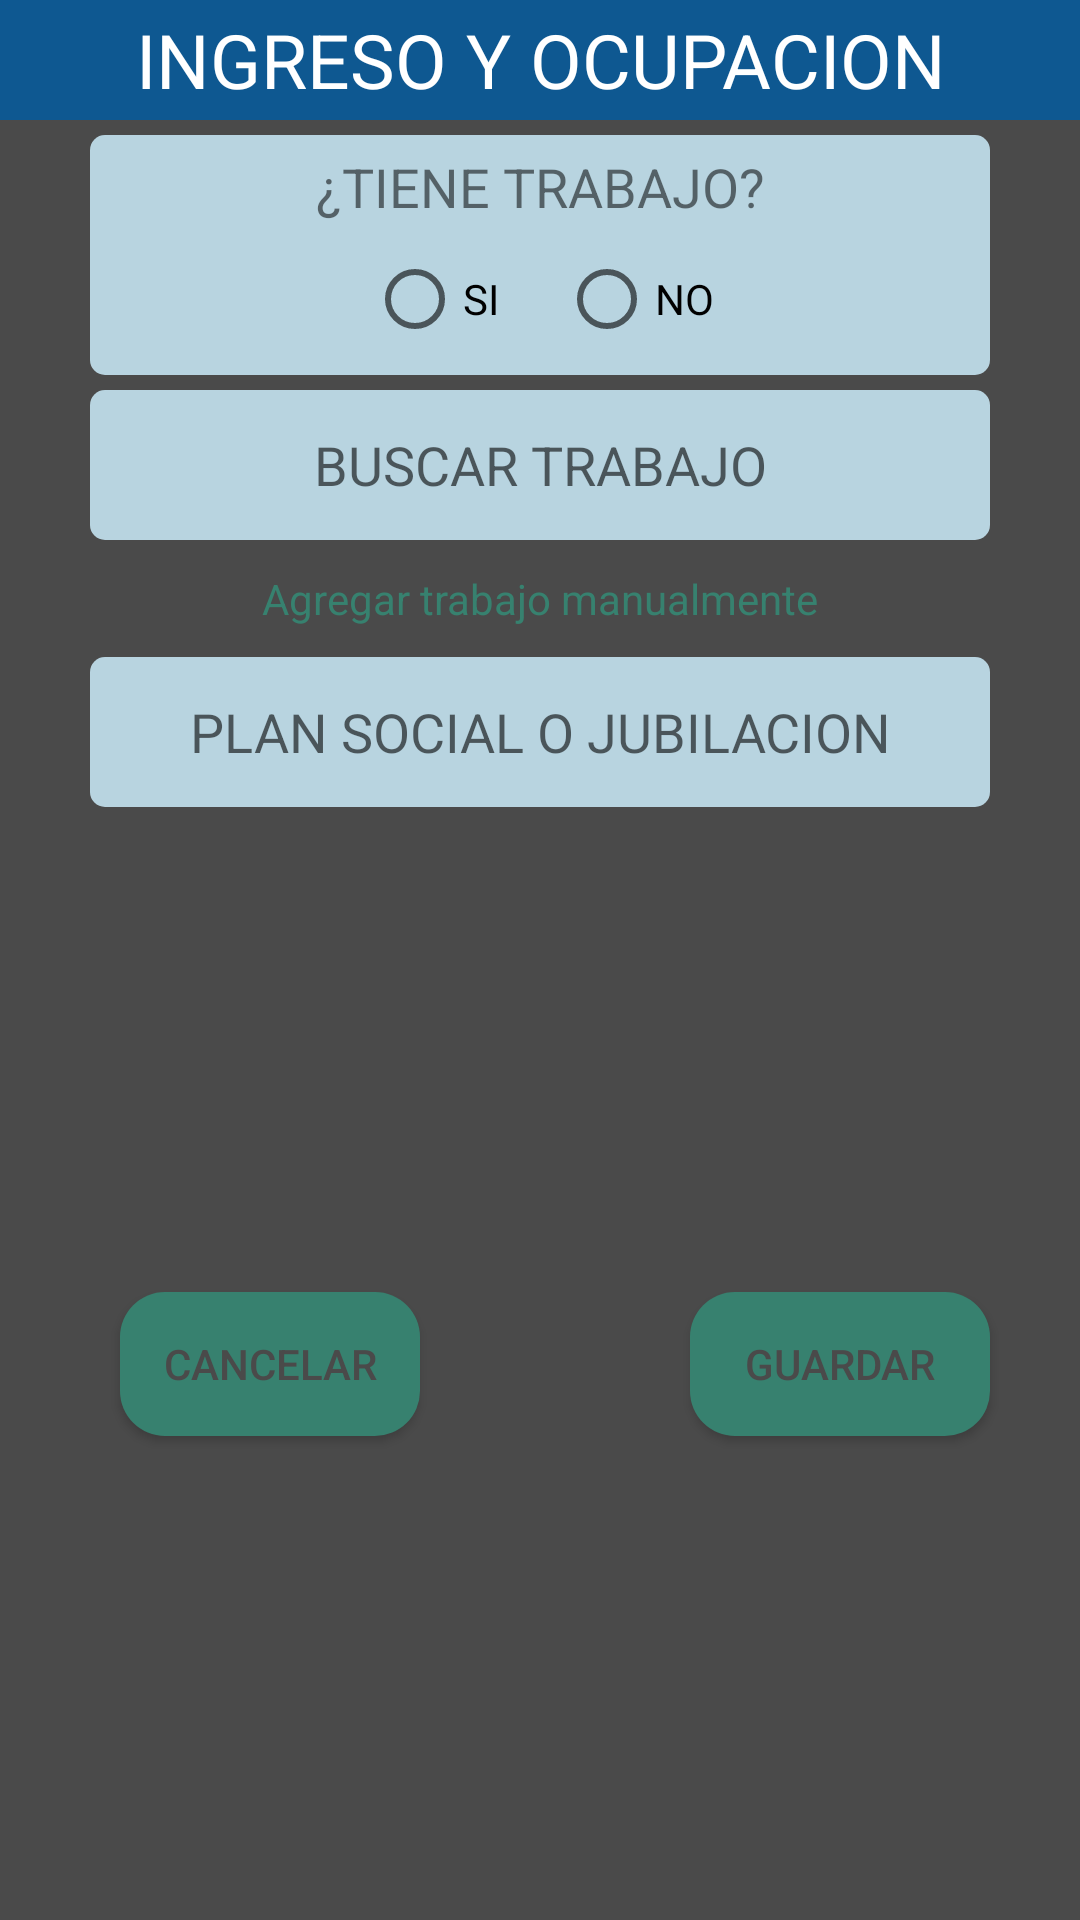

Produce the Android XML layout that renders to this screen, including the resource entries it uses.
<!-- AndroidManifest.xml: application theme AppTheme -->
<!-- res/layout/alert_ocupacion.xml -->
<?xml version="1.0" encoding="utf-8"?>
<androidx.constraintlayout.widget.ConstraintLayout xmlns:android="http://schemas.android.com/apk/res/android"
    xmlns:app="http://schemas.android.com/apk/res-auto"
    xmlns:tools="http://schemas.android.com/tools"
    android:layout_width="match_parent"
    android:layout_height="match_parent"
    android:background="#4A4A4A">

    <TextView
        android:id="@+id/textView4"
        android:layout_width="0dp"
        android:layout_height="40dp"
        android:background="#0E5891"
        android:gravity="center_horizontal|center_vertical"
        android:text="@string/ocupacion"
        android:textColor="#FFFFFF"
        android:textSize="25sp"
        app:layout_constraintEnd_toEndOf="parent"
        app:layout_constraintStart_toStartOf="parent"
        app:layout_constraintTop_toTopOf="parent" />

    <Button
        android:id="@+id/CANCELAR3"
        android:layout_width="100dp"
        android:layout_height="wrap_content"
        android:layout_margin="10dp"
        android:layout_marginBottom="10dp"
        android:background="@drawable/button1"
        android:text="@string/cancelar"
        android:textColor="#4A4A4A"
        app:layout_constraintBottom_toBottomOf="parent"
        app:layout_constraintStart_toStartOf="@+id/AutoTrabajos"
        app:layout_constraintTop_toBottomOf="@+id/EDTTXTPLANSOCIAL" />

    <Button
        android:id="@+id/GUARDAR3"
        android:layout_width="100dp"
        android:layout_height="wrap_content"
        android:background="@drawable/button1"
        android:text="@string/guardar"
        android:textColor="#4A4A4A"
        app:layout_constraintBottom_toBottomOf="@+id/CANCELAR3"
        app:layout_constraintEnd_toEndOf="@+id/AutoTrabajos"
        app:layout_constraintHorizontal_bias="1.0"
        app:layout_constraintStart_toEndOf="@+id/CANCELAR3"
        app:layout_constraintTop_toTopOf="@+id/CANCELAR3"
        app:layout_constraintVertical_bias="0.0" />

    <AutoCompleteTextView
        android:id="@+id/AutoTrabajos"
        android:layout_width="300dp"
        android:layout_height="50dp"
        android:layout_marginTop="5dp"
        android:background="@drawable/edit_text_1"
        android:gravity="center_horizontal|center_vertical"
        android:hint="BUSCAR TRABAJO"
        app:layout_constraintEnd_toEndOf="parent"
        app:layout_constraintStart_toStartOf="parent"
        app:layout_constraintTop_toBottomOf="@+id/ocupado" />

    <TextView
        android:id="@+id/AGREGARMANUALMENTE"
        android:layout_width="wrap_content"
        android:layout_height="wrap_content"
        android:layout_marginTop="10dp"
        android:text="@string/agregar_trabajo_manualmente"
        android:textColor="@color/ic_launcher_background"
        app:layout_constraintEnd_toEndOf="parent"
        app:layout_constraintStart_toStartOf="parent"
        app:layout_constraintTop_toBottomOf="@+id/AutoTrabajos" />

    <androidx.constraintlayout.widget.ConstraintLayout
        android:id="@+id/ocupado"
        android:layout_width="300dp"
        android:layout_height="80dp"
        android:layout_marginTop="5dp"
        android:background="@drawable/edit_text_1"
        app:layout_constraintEnd_toEndOf="parent"
        app:layout_constraintStart_toStartOf="parent"
        app:layout_constraintTop_toBottomOf="@+id/textView4">

        <RadioGroup
            android:id="@+id/TIENETRABAJO"
            android:layout_width="wrap_content"
            android:layout_height="wrap_content"
            android:orientation="horizontal"
            app:layout_constraintBottom_toBottomOf="parent"
            app:layout_constraintEnd_toEndOf="parent"
            app:layout_constraintStart_toStartOf="parent"
            app:layout_constraintTop_toBottomOf="@+id/textView15">

            <RadioButton
                android:id="@+id/SITRABAJO"
                android:layout_width="match_parent"
                android:layout_height="wrap_content"
                android:text="@string/si" />

            <RadioButton
                android:id="@+id/NOTRABAJO"
                android:layout_width="match_parent"
                android:layout_height="wrap_content"
                android:layout_marginLeft="20dp"
                android:text="@string/no" />
        </RadioGroup>

        <TextView
            android:id="@+id/textView15"
            android:layout_width="wrap_content"
            android:layout_height="wrap_content"
            android:layout_marginTop="5dp"
            android:text="@string/tiene_trabajo"
            android:textSize="18sp"
            app:layout_constraintEnd_toEndOf="parent"
            app:layout_constraintStart_toStartOf="parent"
            app:layout_constraintTop_toTopOf="parent" />
    </androidx.constraintlayout.widget.ConstraintLayout>

    <EditText
        android:id="@+id/EDTTXTPLANSOCIAL"
        android:layout_width="300dp"
        android:layout_height="50dp"
        android:layout_margin="10dp"
        android:background="@drawable/edit_text_1"
        android:ems="10"
        android:gravity="center_horizontal|center_vertical"
        android:hint="PLAN SOCIAL O JUBILACION"
        android:inputType="textPersonName"
        app:layout_constraintEnd_toEndOf="parent"
        app:layout_constraintStart_toStartOf="parent"
        app:layout_constraintTop_toBottomOf="@+id/AGREGARMANUALMENTE" />

</androidx.constraintlayout.widget.ConstraintLayout>
<!-- resources referenced by this layout -->
<resources>
  <color name="ic_launcher_background">#37816F</color>
  <!-- drawable button1 (drawable) -->
  <?xml version="1.0" encoding="utf-8"?>
  <shape  xmlns:android="http://schemas.android.com/apk/res/android" android:shape="rectangle">
      <solid android:color="@color/colorPrimaryDark"/>
      <corners android:radius="15dp"/>
  </shape>
  <!-- drawable edit_text_1 (drawable) -->
  <?xml version="1.0" encoding="utf-8"?>
  <shape xmlns:android="http://schemas.android.com/apk/res/android" android:shape="rectangle">
      <solid android:color="@color/colorBlueLigth"/>
      <corners android:radius="5dp"/>
  </shape>
  <string name="agregar_trabajo_manualmente" translatable="false">Agregar trabajo manualmente</string>
  <string name="cancelar">CANCELAR</string>
  <string name="guardar">GUARDAR</string>
  <string name="no">NO</string>
  <string name="ocupacion">INGRESO Y OCUPACION</string>
  <string name="si">SI</string>
  <string name="tiene_trabajo" translatable="false">¿TIENE TRABAJO?</string>
  <style name="AppTheme" parent="Theme.AppCompat.Light.DarkActionBar">
          
          <item name="colorPrimary">@color/colorPrimaryDark</item>
          <item name="colorPrimaryDark">@color/colorPrimaryDark</item>
          <item name="colorAccent">@color/colorPrimaryDark</item>
      </style>
  <color name="colorPrimaryDark">#37816f</color>
  <color name="colorBlueLigth">#b8d4e0</color>
</resources>
